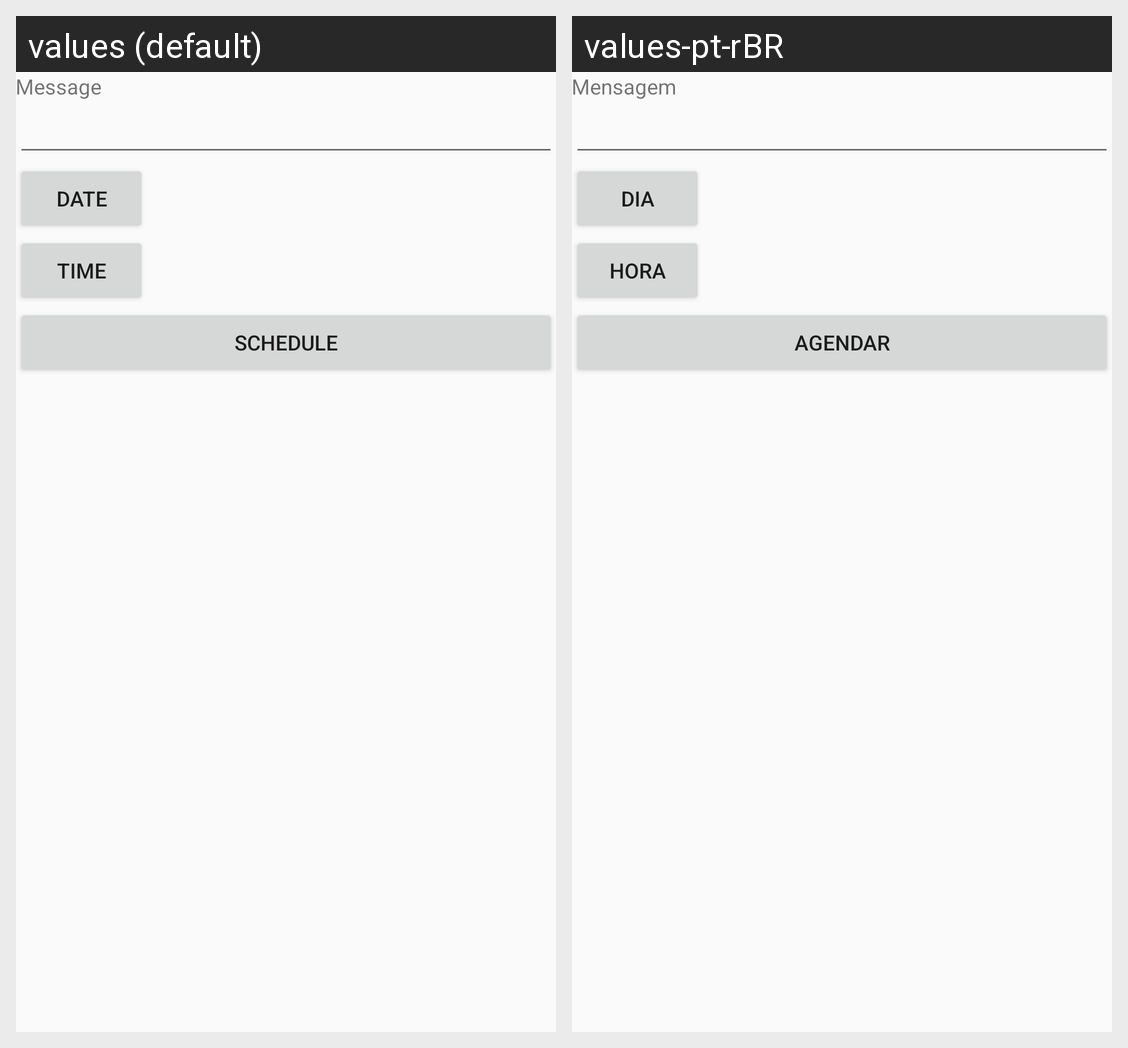

For this localized Android screen grid, give each drawn string resource with its value in every locale shown.
Android screen res/layout/activity_main.xml rendered under 2 locales, left to right: values (default), values-pt-rBR. Device: Nexus 5 (rendered at 1080×1920; each locale shown at half size, 540×960, under a caption strip naming it); theme AppTheme.
Strings drawn on this screen, with the default value and each locale's value (text and hints the layout hard-codes, and strings that could not be matched under every locale, appear in the picture but are not listed):

message
  values: Message
  values-pt-rBR: Mensagem

date
  values: Date
  values-pt-rBR: Dia

time
  values: Time
  values-pt-rBR: Hora

schedule
  values: Schedule
  values-pt-rBR: Agendar
